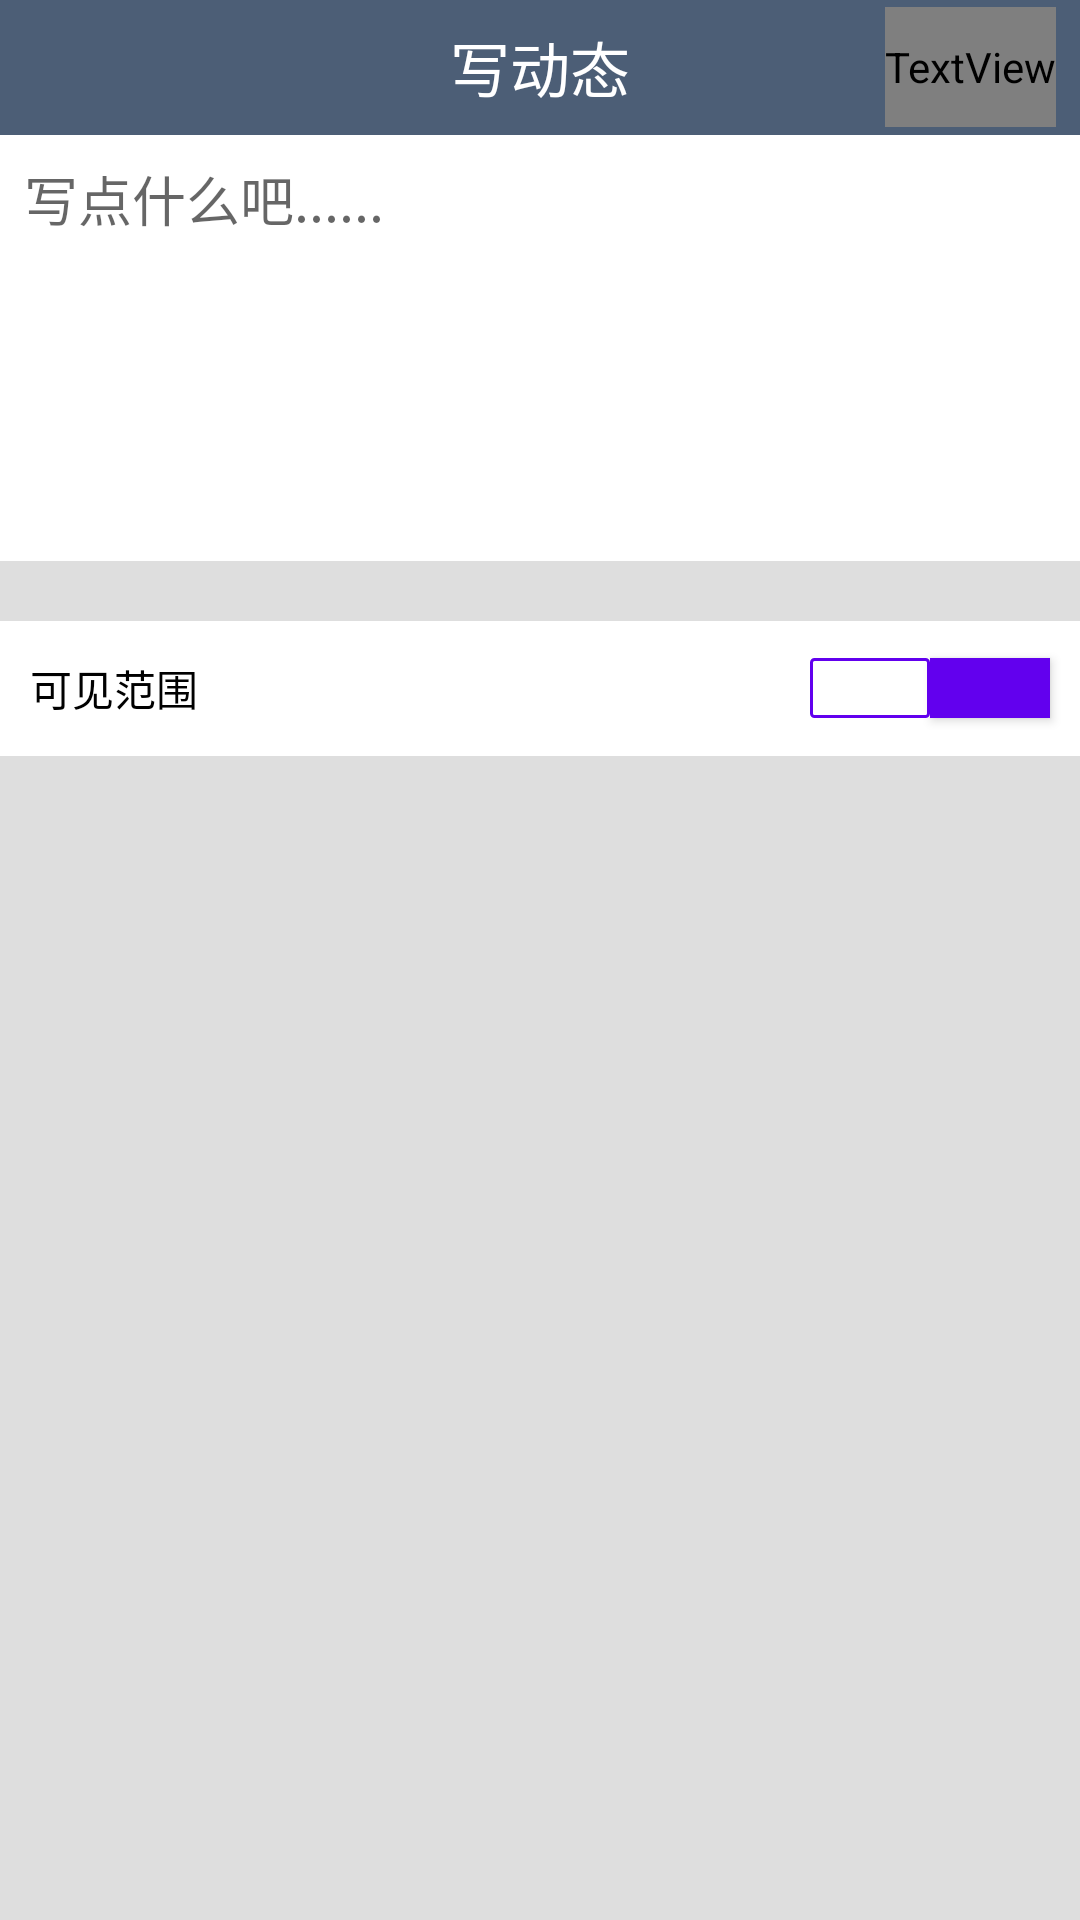

The Android layout XML behind this screen, and the referenced resources:
<!-- AndroidManifest.xml: application theme AppTheme -->
<!-- res/layout/activity_selectimg.xml -->
<?xml version="1.0" encoding="utf-8"?>

<LinearLayout xmlns:android="http://schemas.android.com/apk/res/android"
    android:layout_width="match_parent"
    android:layout_height="match_parent"
    android:background="#ffffff"
    android:orientation="vertical" >

    <RelativeLayout
        android:layout_width="match_parent"
        android:layout_height="45dp"
        android:background="#4C5E76" >

        <TextView
            android:layout_width="wrap_content"
            android:layout_height="wrap_content"
            android:layout_centerInParent="true"
            android:text="写动态"
            android:textColor="#ffffff"
            android:textSize="20sp" />

        <TextView
            android:id="@+id/activity_selectimg_send"
            android:layout_width="wrap_content"
            android:layout_height="40dp"
            android:layout_alignParentRight="true"
            android:layout_centerVertical="true"
            android:layout_marginRight="8dp"
            android:gravity="center"
            android:text="发送"
            android:textColor="@drawable/text_while"
            android:textSize="20sp" />
    </RelativeLayout>

    <EditText
        android:layout_width="fill_parent"
        android:layout_height="100dp"
        android:layout_margin="8dp"
        android:gravity="left|top"
        android:hint="写点什么吧......"       
        android:background="@null" >
    </EditText>

    <GridView 
        android:id="@+id/noScrollgridview"
        android:layout_width="match_parent"
        android:layout_height="wrap_content"
        android:layout_margin="8dp"
        android:horizontalSpacing="3dp"        
        android:numColumns="4"
        android:scrollbars="none"
        android:verticalSpacing="5dp" >
    </GridView>
    
    
    <View
        android:layout_width="fill_parent"
        android:layout_height="60px"
        android:layout_marginTop="10dp"
        android:background="#DEDEDE"
        android:visibility="visible" />

    <RelativeLayout
        android:layout_width="match_parent"
        android:layout_height="45dp"
         >

        <TextView
            android:layout_width="wrap_content"
            android:layout_height="wrap_content"
            android:layout_marginLeft="10dp"
           android:layout_centerVertical="true"
            android:text="可见范围"
            android:textColor="#000000" />
        
        
        
               <Button
            android:id="@+id/index_friend_publish_button"
            android:layout_width="40dp"
            android:layout_height="20dp"
            android:layout_alignParentRight="true"
            android:layout_centerVertical="true"
            android:layout_marginRight="10dp"
            android:background="#4C5E76"
            android:text="朋友"
            android:textColor="#FFFFFF"
            android:textSize="12sp" />

        <Button
            android:id="@+id/index_all_publish_button"
            android:layout_width="40dp"
            android:layout_height="20dp"
            android:layout_toLeftOf="@id/index_friend_publish_button"
            android:layout_centerVertical="true"
            android:background="@drawable/button_index_background"
            android:text="全部"
            android:textSize="12sp" />
    </RelativeLayout>
    
        <View
        android:layout_width="match_parent"
        android:layout_height="match_parent"
        android:background="#DEDEDE"
        android:visibility="visible" />

</LinearLayout>
<!-- resources referenced by this layout -->
<resources>
  <!-- drawable button_index_background (drawable-hdpi) -->
  <?xml version="1.0" encoding="utf-8"?>
  
  <shape xmlns:android="http://schemas.android.com/apk/res/android"
      android:shape="rectangle" >
  
      <stroke
          android:width="1dp"
          android:color="#4C5E76" />
  
      <solid android:color="#00000000" />
  
      <corners android:radius="1dp" />
  
  </shape>
</resources>
